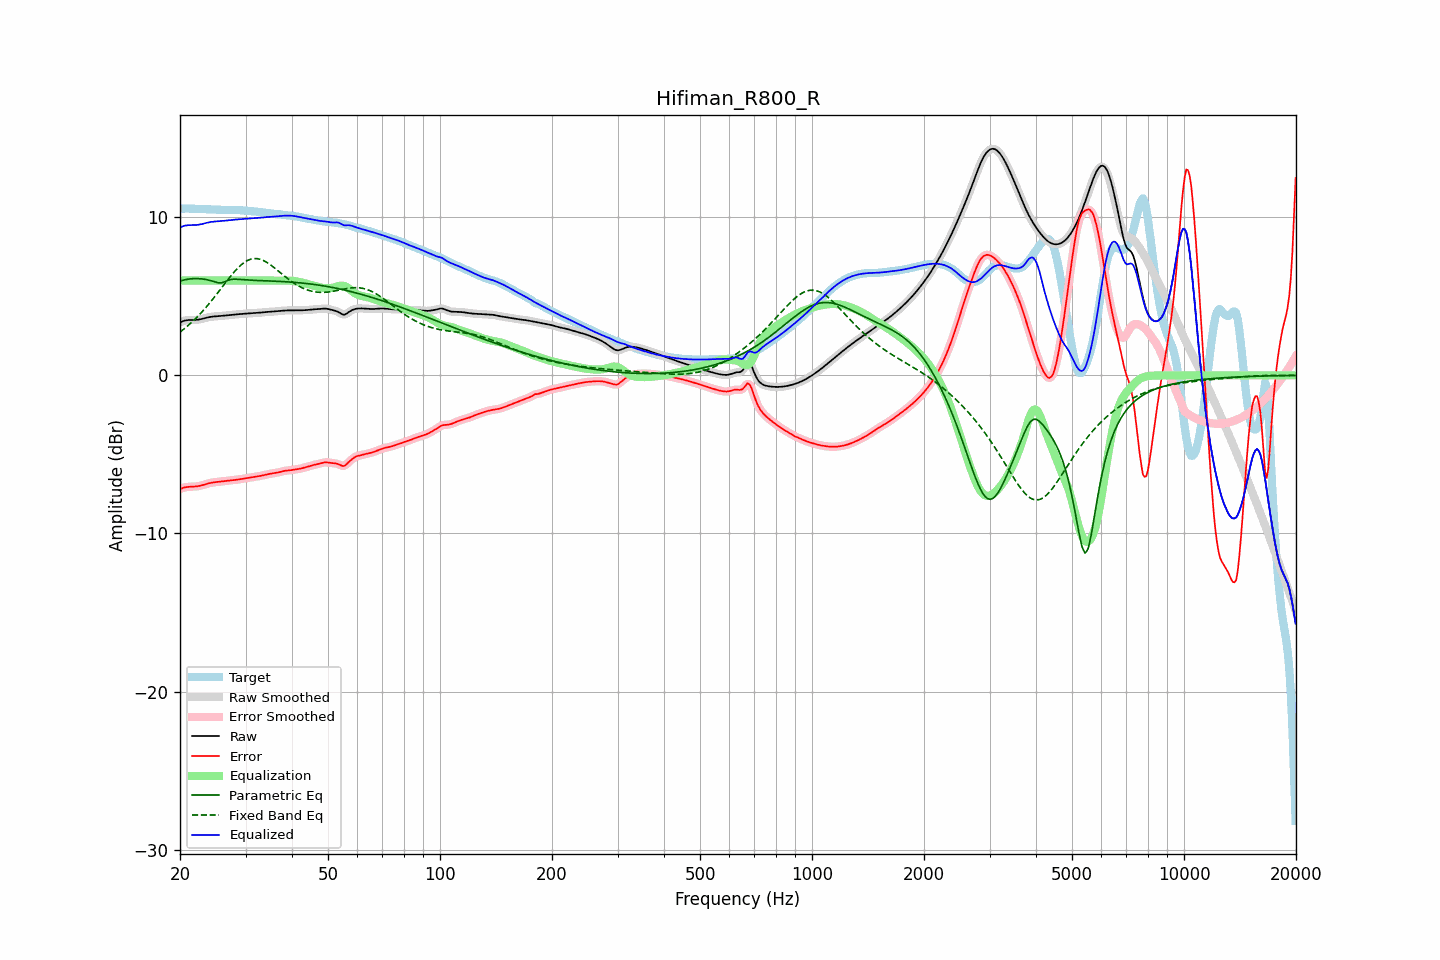

Data behind this chart, as committed beside it:
frequency, raw, error, smoothed, error_smoothed, equalization, parametric_eq, fixed_band_eq, equalized_raw, equalized_smoothed, target
20.00, 3.35, -7.19, 3.35, -7.19, 6.00, 5.96, 2.74, 9.35, 9.35, 10.54
20.20, 3.40, -7.15, 3.40, -7.15, 6.00, 5.99, 2.82, 9.40, 9.40, 10.55
20.40, 3.43, -7.11, 3.44, -7.11, 6.00, 6.02, 2.90, 9.43, 9.44, 10.55
20.61, 3.47, -7.08, 3.46, -7.09, 6.00, 6.04, 2.98, 9.47, 9.46, 10.55
20.81, 3.49, -7.07, 3.49, -7.07, 6.00, 6.07, 3.06, 9.49, 9.49, 10.55
21.02, 3.50, -7.05, 3.50, -7.05, 6.00, 6.08, 3.15, 9.50, 9.50, 10.55
21.23, 3.50, -7.05, 3.50, -7.05, 6.00, 6.10, 3.24, 9.50, 9.50, 10.55
21.44, 3.50, -7.04, 3.50, -7.04, 6.00, 6.11, 3.33, 9.50, 9.50, 10.54
21.66, 3.50, -7.04, 3.50, -7.04, 6.00, 6.12, 3.43, 9.50, 9.50, 10.54
21.87, 3.50, -7.03, 3.51, -7.03, 6.00, 6.12, 3.52, 9.50, 9.51, 10.54
22.09, 3.51, -7.02, 3.51, -7.02, 6.00, 6.12, 3.62, 9.51, 9.51, 10.53
22.31, 3.52, -7.01, 3.52, -7.01, 6.00, 6.12, 3.73, 9.52, 9.52, 10.53
22.54, 3.53, -6.99, 3.54, -6.99, 6.00, 6.12, 3.83, 9.53, 9.54, 10.53
22.76, 3.56, -6.97, 3.56, -6.97, 6.00, 6.11, 3.94, 9.56, 9.56, 10.53
22.99, 3.58, -6.94, 3.58, -6.94, 6.00, 6.10, 4.05, 9.58, 9.58, 10.52
23.22, 3.61, -6.91, 3.61, -6.91, 6.00, 6.08, 4.17, 9.61, 9.61, 10.52
23.45, 3.63, -6.88, 3.63, -6.88, 6.00, 6.07, 4.28, 9.63, 9.63, 10.52
23.69, 3.66, -6.85, 3.66, -6.85, 6.00, 6.04, 4.40, 9.66, 9.66, 10.51
23.92, 3.68, -6.83, 3.68, -6.83, 6.00, 6.02, 4.52, 9.68, 9.68, 10.51
24.16, 3.70, -6.80, 3.70, -6.80, 6.00, 5.99, 4.65, 9.70, 9.70, 10.50
24.40, 3.71, -6.78, 3.71, -6.78, 6.00, 5.96, 4.77, 9.71, 9.71, 10.50
24.65, 3.72, -6.77, 3.72, -6.77, 6.00, 5.93, 4.90, 9.72, 9.72, 10.49
24.89, 3.73, -6.75, 3.73, -6.75, 6.00, 5.90, 5.03, 9.73, 9.73, 10.48
25.14, 3.74, -6.74, 3.74, -6.74, 6.00, 5.87, 5.16, 9.74, 9.74, 10.48
25.39, 3.75, -6.73, 3.75, -6.73, 6.00, 5.85, 5.29, 9.75, 9.75, 10.48
25.65, 3.75, -6.72, 3.75, -6.72, 6.00, 5.85, 5.42, 9.75, 9.75, 10.47
25.91, 3.76, -6.71, 3.76, -6.71, 6.00, 5.86, 5.55, 9.76, 9.76, 10.47
26.16, 3.77, -6.69, 3.77, -6.69, 6.00, 5.89, 5.69, 9.77, 9.77, 10.47
26.43, 3.78, -6.68, 3.78, -6.68, 6.00, 5.93, 5.82, 9.78, 9.78, 10.47
26.69, 3.80, -6.67, 3.80, -6.67, 6.00, 5.97, 5.95, 9.80, 9.80, 10.47
26.96, 3.81, -6.66, 3.81, -6.66, 6.00, 6.01, 6.08, 9.81, 9.81, 10.47
27.23, 3.82, -6.65, 3.82, -6.65, 6.00, 6.04, 6.21, 9.82, 9.82, 10.47
27.50, 3.83, -6.64, 3.83, -6.64, 6.00, 6.07, 6.34, 9.83, 9.83, 10.47
27.77, 3.84, -6.63, 3.84, -6.63, 6.00, 6.08, 6.46, 9.84, 9.84, 10.47
28.05, 3.85, -6.62, 3.85, -6.62, 6.00, 6.08, 6.58, 9.85, 9.85, 10.47
28.33, 3.86, -6.61, 3.86, -6.61, 6.00, 6.08, 6.69, 9.86, 9.86, 10.46
28.62, 3.87, -6.59, 3.87, -6.59, 6.00, 6.08, 6.79, 9.87, 9.87, 10.46
28.90, 3.87, -6.57, 3.87, -6.57, 6.00, 6.07, 6.89, 9.87, 9.87, 10.45
29.19, 3.88, -6.56, 3.88, -6.56, 6.00, 6.06, 6.99, 9.88, 9.88, 10.44
29.48, 3.89, -6.54, 3.89, -6.54, 6.00, 6.06, 7.07, 9.89, 9.89, 10.43
29.78, 3.90, -6.53, 3.90, -6.53, 6.00, 6.05, 7.15, 9.90, 9.90, 10.43
30.08, 3.91, -6.51, 3.91, -6.51, 6.00, 6.04, 7.21, 9.91, 9.91, 10.42
30.38, 3.91, -6.50, 3.91, -6.50, 6.00, 6.03, 7.27, 9.91, 9.91, 10.41
30.68, 3.92, -6.48, 3.92, -6.48, 6.00, 6.03, 7.31, 9.92, 9.92, 10.40
30.99, 3.93, -6.46, 3.93, -6.46, 6.00, 6.02, 7.35, 9.93, 9.93, 10.39
31.30, 3.93, -6.45, 3.93, -6.45, 6.00, 6.01, 7.37, 9.93, 9.93, 10.38
31.61, 3.94, -6.43, 3.94, -6.43, 6.00, 6.01, 7.39, 9.94, 9.94, 10.37
31.93, 3.94, -6.42, 3.94, -6.42, 6.00, 6.00, 7.39, 9.94, 9.94, 10.36
32.24, 3.95, -6.40, 3.95, -6.40, 6.00, 6.00, 7.38, 9.95, 9.95, 10.35
32.57, 3.96, -6.38, 3.96, -6.38, 6.00, 6.00, 7.36, 9.96, 9.96, 10.34
32.89, 3.97, -6.36, 3.97, -6.36, 6.00, 5.99, 7.34, 9.97, 9.97, 10.33
33.22, 3.98, -6.33, 3.98, -6.33, 6.00, 5.99, 7.30, 9.98, 9.98, 10.31
33.55, 3.99, -6.31, 3.99, -6.31, 6.00, 5.98, 7.26, 9.99, 9.99, 10.30
33.89, 4.00, -6.29, 4.00, -6.29, 6.00, 5.98, 7.20, 10.00, 10.00, 10.29
34.23, 4.01, -6.27, 4.01, -6.27, 6.00, 5.98, 7.15, 10.01, 10.01, 10.28
34.57, 4.02, -6.25, 4.02, -6.25, 6.00, 5.97, 7.08, 10.02, 10.02, 10.26
34.92, 4.02, -6.23, 4.02, -6.23, 6.00, 5.97, 7.01, 10.02, 10.02, 10.25
35.27, 4.03, -6.21, 4.03, -6.21, 6.00, 5.96, 6.94, 10.03, 10.03, 10.23
35.62, 4.03, -6.19, 4.03, -6.19, 6.00, 5.96, 6.86, 10.03, 10.03, 10.22
35.97, 4.04, -6.17, 4.04, -6.17, 6.00, 5.96, 6.78, 10.04, 10.04, 10.21
... 635 more rows
